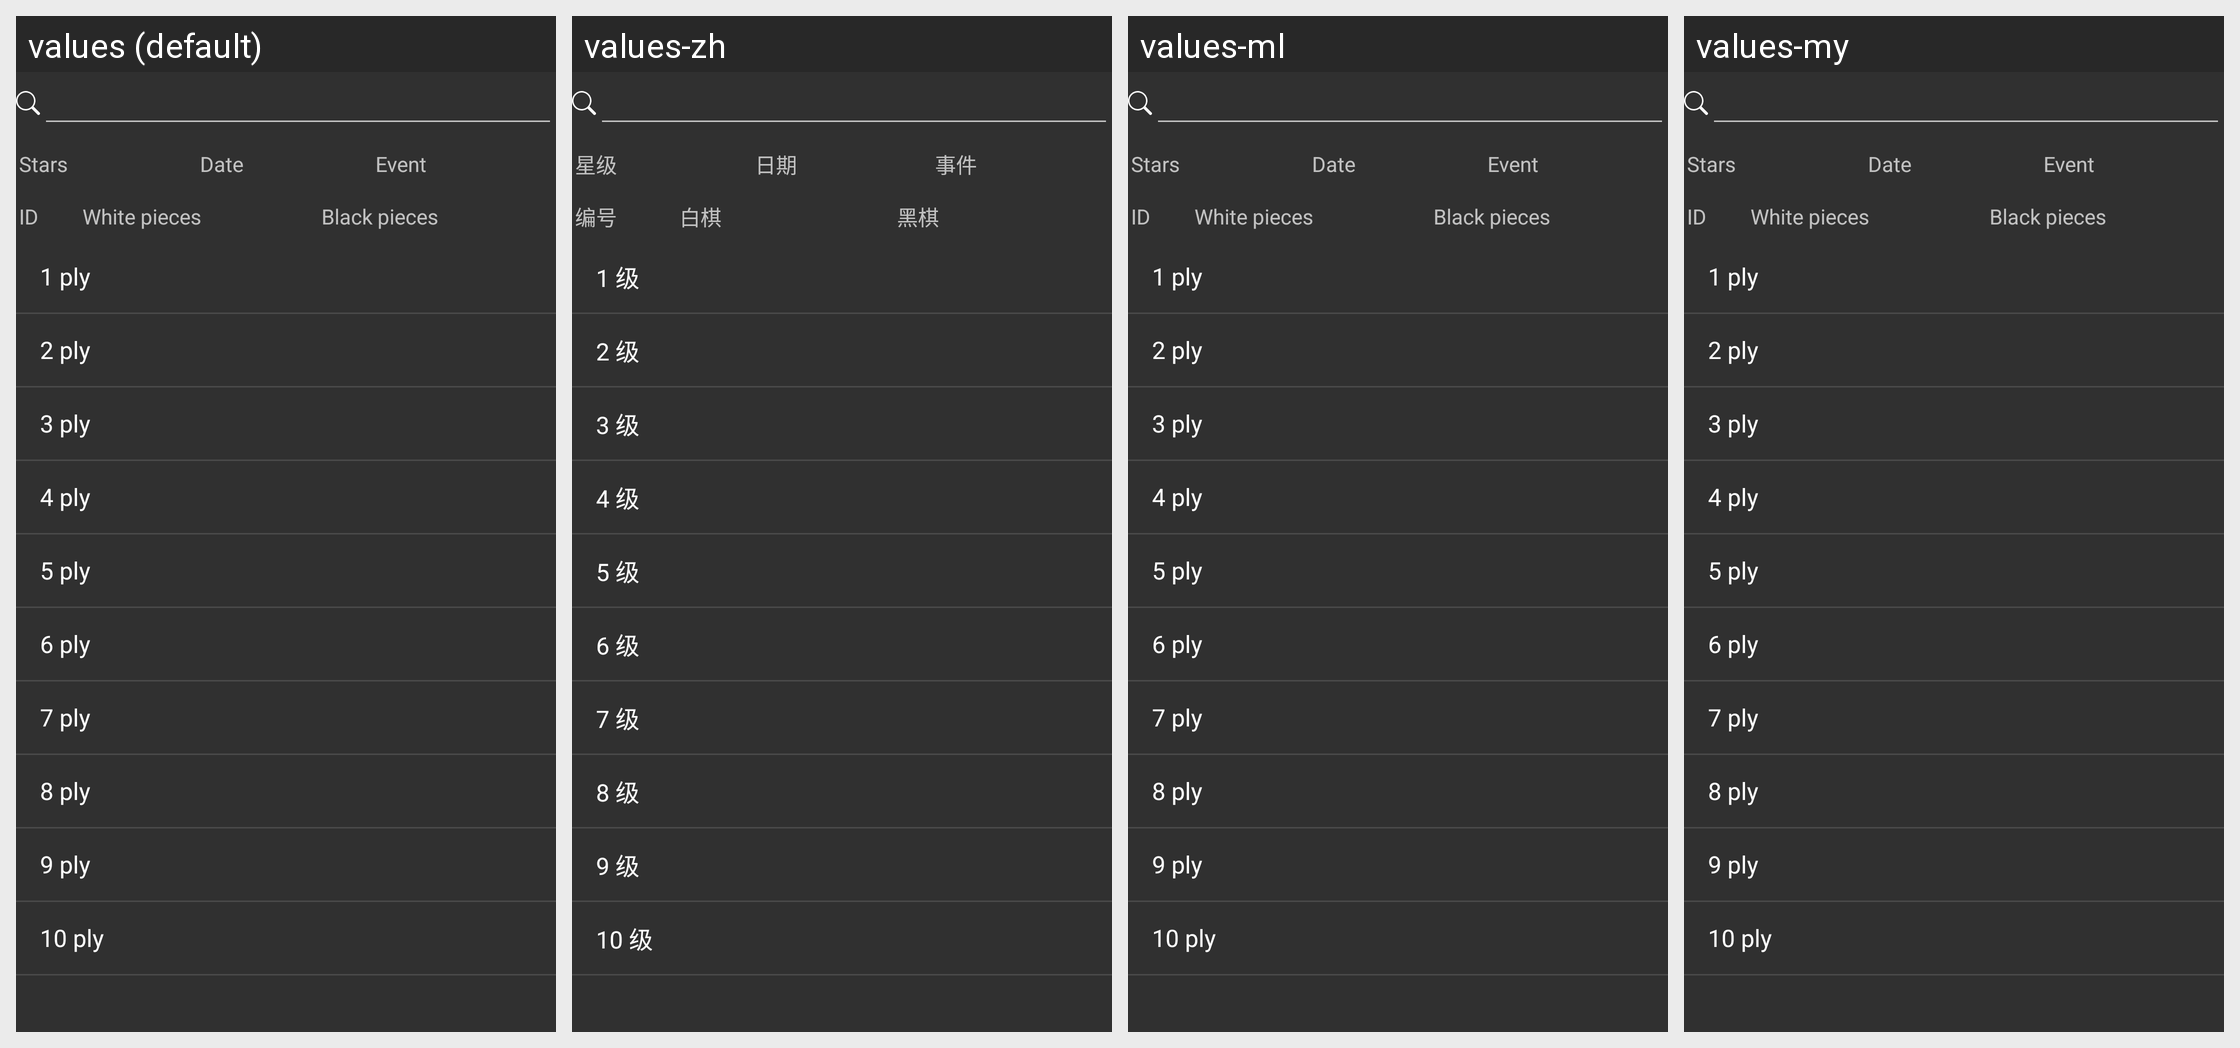

Translations of the strings shown on this Android screen, per locale in the grid:
Android screen res/layout/gameslist.xml rendered under 4 locales, left to right: values (default), values-zh, values-ml, values-my. Device: Nexus 5 (rendered at 1080×1920; each locale shown at half size, 540×960, under a caption strip naming it); theme ChessTheme.
Other locales in the repository, not shown: values-af, values-am, values-ar, values-az, values-be, values-bg, values-bn, values-bs, values-ca, values-cs, values-da, values-de, values-el, values-en-rGB, values-es, values-es-rUS, values-et, values-eu, values-fa, values-fi, values-fr, values-fr-rCA, values-gl, values-gu, values-hi, values-hr, values-hu, values-hy, values-in, values-is, values-it, values-iw, values-ja, values-ka, values-kk, values-km, values-kn, values-ko, values-ky, values-lo, values-lt, values-lv, values-mk, values-mn, values-mr, values-ms, values-nb, values-ne, values-nl, values-pa, values-pl, values-pt, values-pt-rBR, values-pt-rPT, values-ro, values-ru, values-si, values-sk, values-sl, values-sq, values-sr, values-sv, values-sw, values-ta, values-te, values-th, values-tl, values-tr, values-uk, values-ur, values-uz, values-vi, values-zh-rCN, values-zh-rHK, values-zh-rTW, values-zu.
Strings drawn on this screen, with the default value and each locale's value (text and hints the layout hard-codes, and strings that could not be matched under every locale, appear in the picture but are not listed):

gameslist_stars
  values: Stars
  values-zh: 星级
  values-ml: Stars  [not translated; the default value is used]
  values-my: Stars  [not translated; the default value is used]

gameslist_date
  values: Date
  values-zh: 日期
  values-ml: Date  [not translated; the default value is used]
  values-my: Date  [not translated; the default value is used]

gameslist_event
  values: Event
  values-zh: 事件
  values-ml: Event  [not translated; the default value is used]
  values-my: Event  [not translated; the default value is used]

gameslist_id
  values: ID
  values-zh: 编号
  values-ml: ID  [not translated; the default value is used]
  values-my: ID  [not translated; the default value is used]

games_list_white_pieces
  values: White pieces
  values-zh: 白棋
  values-ml: White pieces  [not translated; the default value is used]
  values-my: White pieces  [not translated; the default value is used]

gameslist_black_pieces
  values: Black pieces
  values-zh: 黑棋
  values-ml: Black pieces  [not translated; the default value is used]
  values-my: Black pieces  [not translated; the default value is used]
